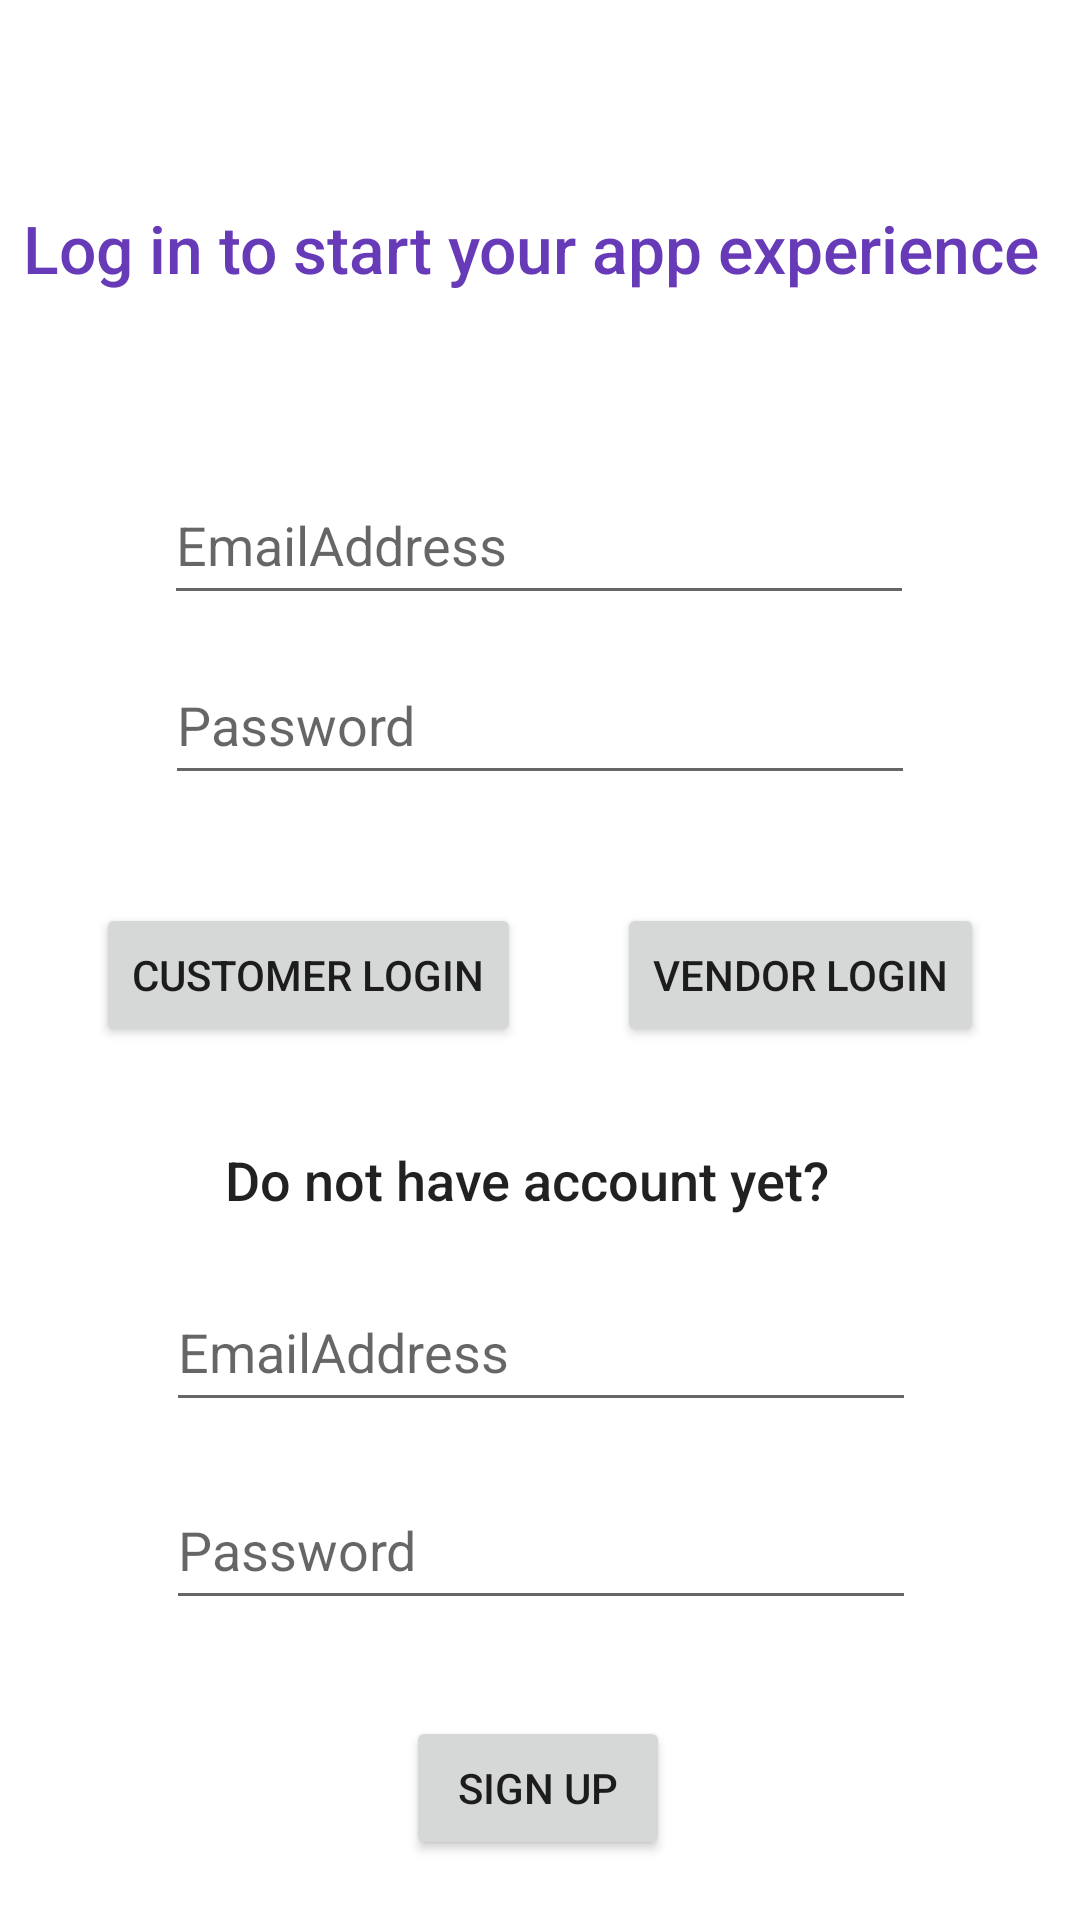

Layout XML and referenced resources for this Android screen:
<!-- AndroidManifest.xml: application theme Theme.Project -->
<!-- res/layout/activity_main.xml -->
<?xml version="1.0" encoding="utf-8"?>
<androidx.constraintlayout.widget.ConstraintLayout xmlns:android="http://schemas.android.com/apk/res/android"
    xmlns:app="http://schemas.android.com/apk/res-auto"
    xmlns:tools="http://schemas.android.com/tools"
    android:layout_width="match_parent"
    android:layout_height="match_parent"
    tools:context=".MainActivity">

    <EditText
        android:id="@+id/login_email"
        android:layout_width="250dp"
        android:layout_height="50dp"
        android:layout_marginTop="52dp"
        android:ems="10"
        android:hint="@string/login_email"
        android:inputType="textEmailAddress"
        app:layout_constraintEnd_toEndOf="parent"
        app:layout_constraintHorizontal_bias="0.497"
        app:layout_constraintStart_toStartOf="parent"
        app:layout_constraintTop_toBottomOf="@+id/login_txt" />

    <EditText
        android:id="@+id/login_pass"
        android:layout_width="250dp"
        android:layout_height="50dp"
        android:layout_marginTop="10dp"
        android:ems="10"
        android:hint="@string/login_pass"
        android:inputType="textPassword"
        app:layout_constraintEnd_toEndOf="parent"
        app:layout_constraintStart_toStartOf="parent"
        app:layout_constraintTop_toBottomOf="@+id/login_email" />

    <Button
        android:id="@+id/cust_btn"
        android:layout_width="wrap_content"
        android:layout_height="wrap_content"
        android:layout_marginTop="36dp"
        android:text="@string/cust_btn"
        app:layout_constraintEnd_toStartOf="@+id/ven_btn"
        app:layout_constraintStart_toStartOf="parent"
        app:layout_constraintTop_toBottomOf="@+id/login_pass" />

    <Button
        android:id="@+id/ven_btn"
        android:layout_width="wrap_content"
        android:layout_height="wrap_content"
        android:layout_marginTop="36dp"
        android:text="@string/ven_btn"
        app:layout_constraintEnd_toEndOf="parent"
        app:layout_constraintStart_toEndOf="@id/cust_btn"
        app:layout_constraintTop_toBottomOf="@+id/login_pass" />

    <TextView
        android:id="@+id/sign_txt"
        android:layout_width="213dp"
        android:layout_height="27dp"
        android:layout_marginTop="116dp"
        android:text="@string/sign_txt"
        android:textAppearance="@style/TextAppearance.AppCompat.Body2"
        android:textSize="18sp"
        app:layout_constraintEnd_toEndOf="parent"
        app:layout_constraintHorizontal_bias="0.51"
        app:layout_constraintStart_toStartOf="parent"
        app:layout_constraintTop_toBottomOf="@+id/login_pass" />

    <EditText
        android:id="@+id/signup_email"
        android:layout_width="250dp"
        android:layout_height="50dp"
        android:layout_marginTop="16dp"
        android:ems="10"
        android:hint="@string/signup_email"
        android:inputType="textEmailAddress"
        app:layout_constraintEnd_toEndOf="parent"
        app:layout_constraintHorizontal_bias="0.502"
        app:layout_constraintStart_toStartOf="parent"
        app:layout_constraintTop_toBottomOf="@+id/sign_txt" />

    <EditText
        android:id="@+id/signup_pass"
        android:layout_width="250dp"
        android:layout_height="50dp"
        android:layout_marginTop="16dp"
        android:ems="10"
        android:hint="@string/signup_pass"
        android:inputType="textPassword"
        app:layout_constraintEnd_toEndOf="parent"
        app:layout_constraintHorizontal_bias="0.502"
        app:layout_constraintStart_toStartOf="parent"
        app:layout_constraintTop_toBottomOf="@+id/signup_email" />

    <Button
        android:id="@+id/signup"
        android:layout_width="wrap_content"
        android:layout_height="wrap_content"
        android:layout_marginTop="32dp"
        android:text="@string/signup"
        app:layout_constraintEnd_toEndOf="parent"
        app:layout_constraintHorizontal_bias="0.498"
        app:layout_constraintStart_toStartOf="parent"
        app:layout_constraintTop_toBottomOf="@+id/signup_pass" />

    <TextView
        android:id="@+id/login_txt"
        android:layout_width="345dp"
        android:layout_height="35dp"
        android:layout_marginTop="68dp"
        android:text="@string/login_txt"
        android:textAppearance="@style/TextAppearance.AppCompat.Body2"
        android:textColor="#673AB7"
        android:textSize="22sp"
        app:layout_constraintEnd_toEndOf="parent"
        app:layout_constraintStart_toStartOf="parent"
        app:layout_constraintTop_toTopOf="parent" />
</androidx.constraintlayout.widget.ConstraintLayout>
<!-- resources referenced by this layout -->
<resources>
  <string name="cust_btn">Customer login</string>
  <string name="login_email">EmailAddress</string>
  <string name="login_pass">Password</string>
  <string name="login_txt">Log in to start your app experience</string>
  <string name="sign_txt">Do not have account yet?</string>
  <string name="signup">Sign up</string>
  <string name="signup_email">EmailAddress</string>
  <string name="signup_pass">Password</string>
  <string name="ven_btn">Vendor login</string>
  <style name="Theme.Project" parent="Theme.MaterialComponents.DayNight.DarkActionBar">
          
          <item name="colorPrimary">@color/purple_500</item>
          <item name="colorPrimaryVariant">@color/purple_700</item>
          <item name="colorOnPrimary">@color/white</item>
          
          <item name="colorSecondary">@color/teal_200</item>
          <item name="colorSecondaryVariant">@color/teal_700</item>
          <item name="colorOnSecondary">@color/black</item>
          
          <item name="android:statusBarColor">?attr/colorPrimaryVariant</item>
          
      </style>
  <!-- not gathered from this repository: default colours our renderer supplied (Android Studio template values) -->
  <color name="purple_500">#FF6200EE</color>
  <color name="purple_700">#FF3700B3</color>
  <color name="teal_200">#FF03DAC5</color>
  <color name="teal_700">#FF018786</color>
  <color name="black">#FF000000</color>
  <color name="white">#FFFFFFFF</color>
</resources>
